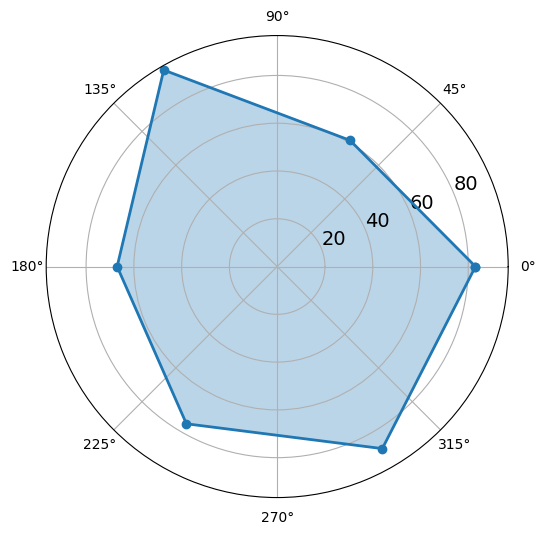

Here is the Python script that generated this plot: (Note: this script raises an exception after producing the figure.)
""" ### Matplotlib-雷达图 """
import numpy as np
import pandas as pd
import matplotlib.pyplot as plt

plt.rcParams['axes.unicode_minus'] = False
plt.rcParams['font.sans-serif'] = 'SimHei'

""" ### 雷达图 """
fig = plt.figure(figsize=(6, 6))

x = np.linspace(0, 2*np.pi, 6, endpoint=False)
y = [83, 61, 95, 67, 76, 88]

# 保证首位相连
x = np.concatenate((x, [x[0]]))
y = np.concatenate((y, [y[0]]))

# 雷达图
axes = plt.subplot(111, polar=True)   

axes.plot(x, y, 'o-', linewidth=2)  # 连线
axes.fill(x, y, alpha=0.3)  # 填充

# 显示刻度
axes.set_rgrids([20, 40, 60, 80], fontsize=14)
plt.savefig('images/5-26.png')
plt.show()